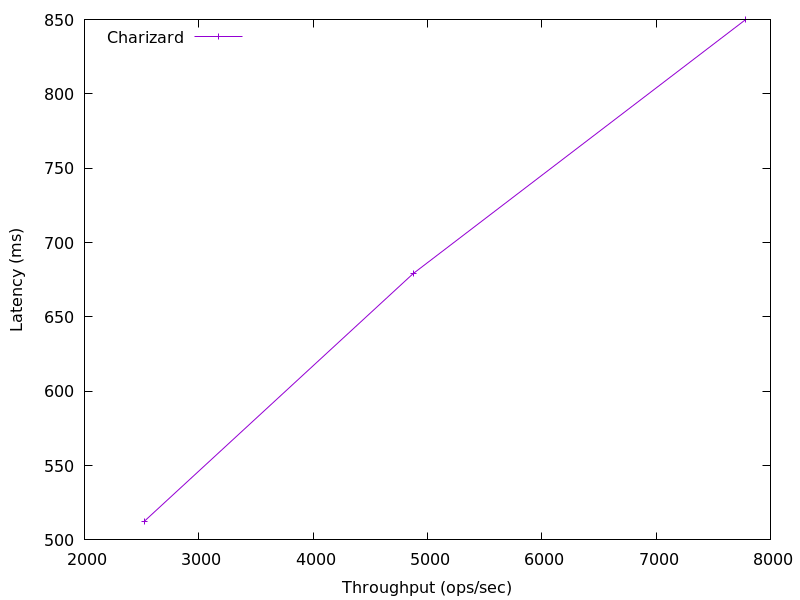

Data behind this chart, as committed beside it:
7782.45224724173, 849.946368
4874, 679.1
2525, 512.7
